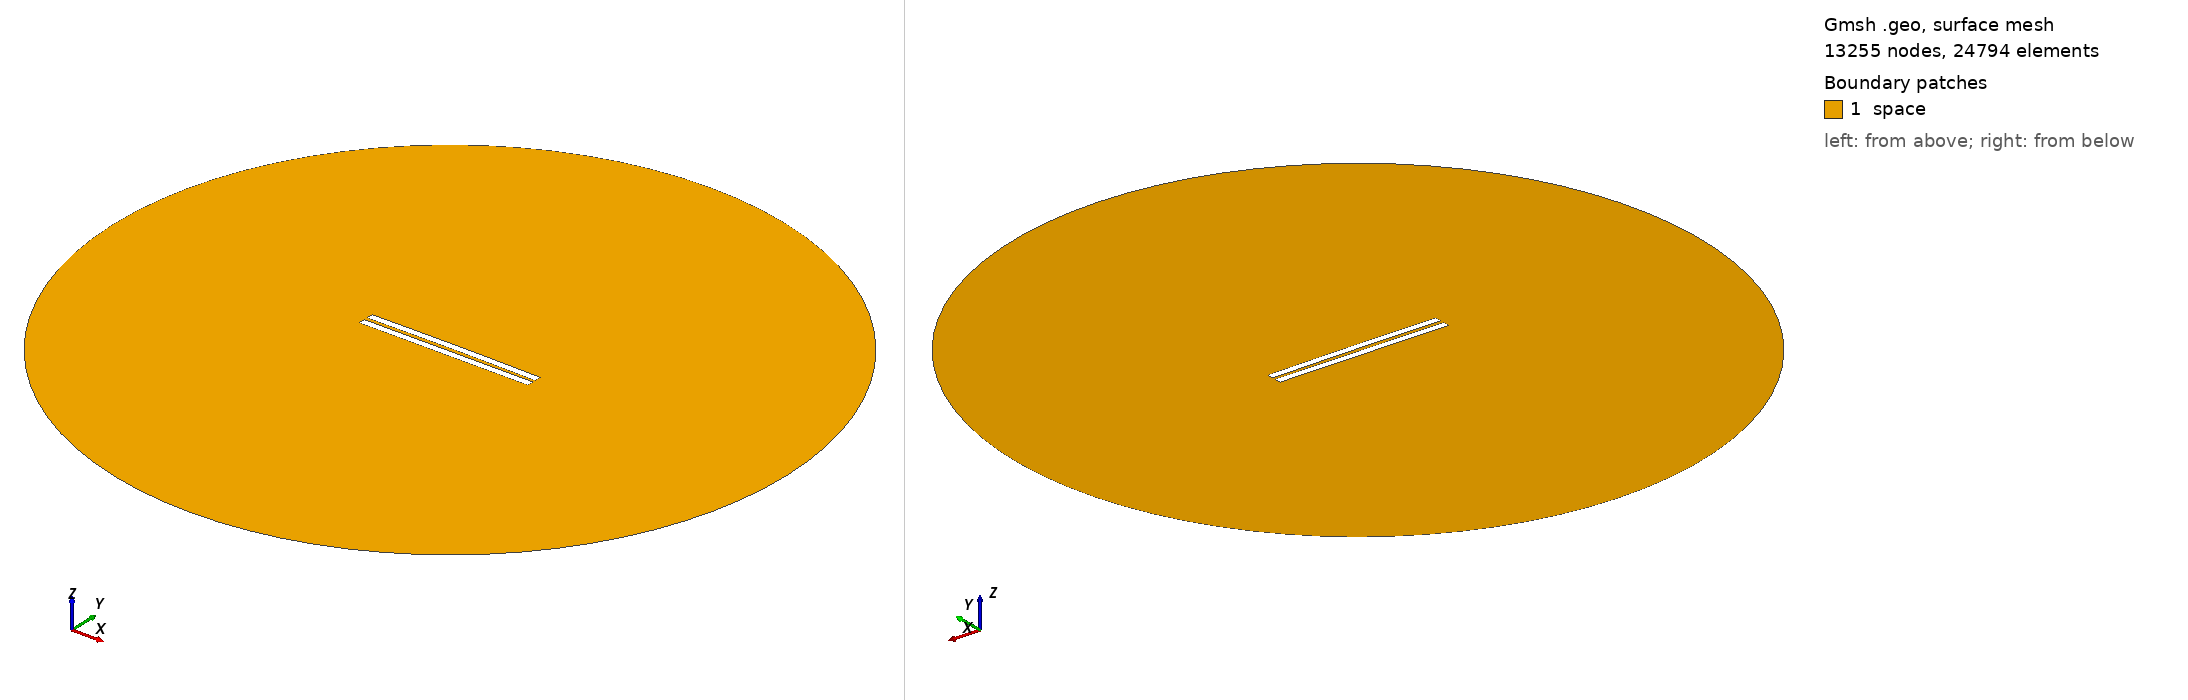

Gmsh geometry script, surface-meshed: 13255 nodes, 24794 surface elements. Boundary patches (legend numbers): 1 space. Left view from above one corner, right view from below the opposite corner. Legend entries are the model's physical surfaces. The drawing asked Gmsh for element sizes between 1% and 20% of the model's largest extent; the script's own settings can give other sizes.

=== 2113.geo (drawn) ===
//---------------------------------------
// Geometry kernel
//---------------------------------------

SetFactory("OpenCASCADE");



//---------------------------------------
// Parameters of the geometry
//---------------------------------------

// Overetch of the upper plate
overetch = 0.0;

// Distance between the plates
distance = 2.25;

// Discretization over the x axis (for the deformation)
nx = 50; 

// Length of the plate
L = 100 - overetch; 

// Number of modes
n = 4; 

// 1st mode coefficient
coeff(1) = -0.075;
beta(1) = 0.596864 * 3.1415926535 / L;

// 2nd mode coefficient
coeff(2) = 0.15;
beta(2) = 1.49418 * 3.1415926535 / L;

// 3rd mode coefficient
coeff(3) = 0.0;
beta(3) = 2.50025 * 3.1415926535 / L;

// 4th mode coefficient
coeff(4) = 0.0;
beta(4) = 3.49999 * 3.1415926535 / L;



//---------------------------------------
// Upper plate (deformed rectangle)
//---------------------------------------

// Coordiantes of the upper plate
xmin = -50;
xmax = 50 - overetch;

// Height of the upper plate
yheight = 4 - 2 * overetch;

// Indexes of the points
UpperID[] = {};
LowerID[] = {};
LeftID[] = {};
RightID[] = {};

// Point index
p = 1;

// Horizontal edges
For i In {1:nx}
    x = xmin + (i-1)*(xmax - xmin)/(nx-1);

    y_bottom = distance / 2 + overetch;
    For j In {1:n}
        C = (Cosh(beta(j)*L) + Cos(beta(j)*L)) / (Sinh(beta(j)*L) + Sin(beta(j)*L));
        y_bottom  = y_bottom + coeff(j) * (Cosh(beta(j)*(x+50)) - Cos(beta(j)*(x+50)) - C * (Sinh(beta(j)*(x+50)) - Sin(beta(j)*(x+50))));
    EndFor

    y_top = y_bottom + yheight;

    Point(p) = {x, y_top, 0, 1.0};
    UpperID[i] = p;
    p = p + 1;

    Point(p) = {x, y_bottom, 0, 1.0};
    LowerID[i] = p;
    p = p + 1;
EndFor

// Create point lists
UpperPts[] = {}; LowerPts[] = {};
For i In {1:nx}
  UpperPts[] += {UpperID[i]};
  LowerPts[] += {LowerID[i]};
EndFor

// Build splines
Spline(1) = {UpperPts[]};
Spline(2) = {LowerPts[]};
Line(3) = {LowerPts[nx-1], UpperPts[nx-1]};
Line(4) = {LowerPts[0], UpperPts[0]};

// Build the plane surface
Curve Loop(1) = {2, 3, -1, -4};
Plane Surface(1) = {1};



//---------------------------------------
// Lower plate (rectangle)
//---------------------------------------

// Vertices
Point(1001) = {-50, -1, 0, 1.0};
Point(1002) = { 50, -1, 0, 1.0};
Point(1003) = { 50,  -5, 0, 1.0};
Point(1004) = {-50,  -5, 0, 1.0};

// Edges
Line(5) = {1001, 1002};
Line(6) = {1002, 1003};
Line(7) = {1003, 1004};
Line(8) = {1004, 1001};

// Plane surface
Line Loop(2) = {5, 6, 7, 8};
Plane Surface(2) = {2}; 



//---------------------------------------
// Outer (fictious) boundary
//---------------------------------------

// Points
Point(1005) = {0, 0, 0};       // Center
Point(1006) = {200, 0, 0};     // Start point
Point(1007) = {0, 200, 0};     // 90 degrees
Point(1008) = {-200, 0, 0};    // 180 degrees
Point(1009) = {0, -200, 0};    // 270 degrees

// Circle arcs (each needs start, center, end)
Circle(9) = {1006, 1005, 1007};
Circle(10) = {1007, 1005, 1008};
Circle(11) = {1008, 1005, 1009};
Circle(12) = {1009, 1005, 1006};

// Plane surface for the entire domain
Curve Loop(3) = {9, 10, 11, 12};
Surface(3) = {3};

// Subtract the plates from the whole domain to obtain the actual domain where we want to solve the equations
BooleanDifference{ Surface{3}; Delete; }{ Surface{1}; Surface{2}; Delete; }




//---------------------------------------
// Transfinite Lines/Curves
//---------------------------------------

// Set the number of points on the boundaries
r = 7;

// Plates
Transfinite Curve {1, 2} = 50*r Using Progression 1;
Transfinite Curve {3, 4} = 2*r Using Progression 1;
Transfinite Line {5, 7} = 50*r Using Progression 1;
Transfinite Line {6, 8} = 2*r Using Progression 1;

// Outer boundary
Transfinite Line {9, 10, 11, 12} = 20 Using Progression 1;



//---------------------------------------
// Physical groups
//---------------------------------------                

// Physical curves (boundaries)
Physical Line("force_segment", 10) = {2};
Physical Line("upper_plate", 11) = {1, 3, 4};
Physical Line("lower_plate", 12) = {5, 6, 7, 8};
Physical Line("boundary", 20) = {9, 10, 11, 12};

// Physical Surfaces
Physical Surface("space", 30) = {3};



//---------------------------------------
// 6. Generate the Mesh
//---------------------------------------

// 2D mesh generation
Mesh 2;
